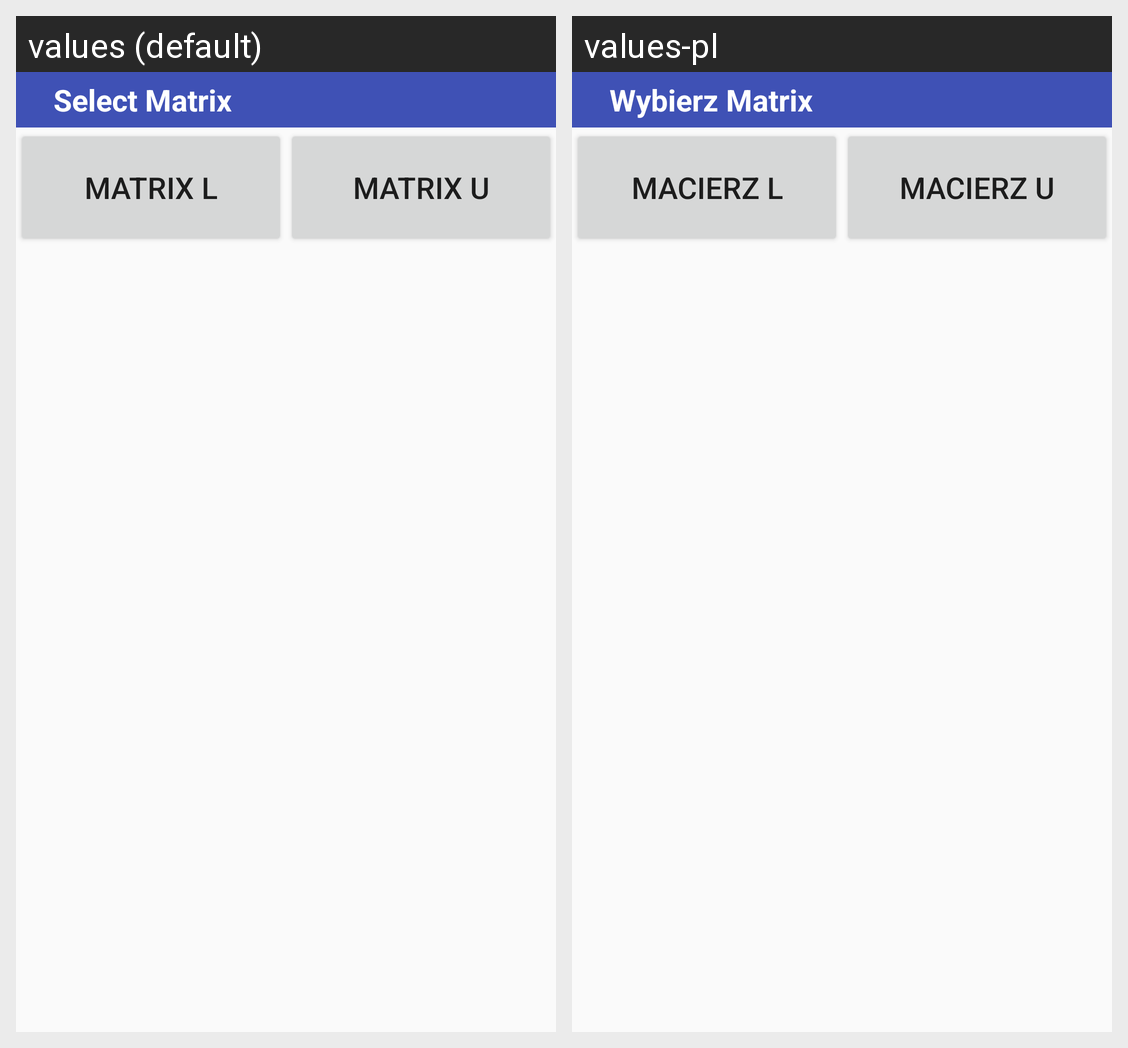

Strings drawn on this Android screen and how each of the app's shown locales translates them:
Android screen res/layout/alert_dialog_l_or_u.xml rendered under 2 locales, left to right: values (default), values-pl. Device: Nexus 5 (rendered at 1080×1920; each locale shown at half size, 540×960, under a caption strip naming it); theme AppTheme.
Strings drawn on this screen, with the default value and each locale's value (text and hints the layout hard-codes, and strings that could not be matched under every locale, appear in the picture but are not listed):

text_select_matrix
  values: Select Matrix
  values-pl: Wybierz Matrix

text_matrix_l
  values: Matrix L
  values-pl: Macierz L

text_matrix_u
  values: Matrix U
  values-pl: Macierz U
